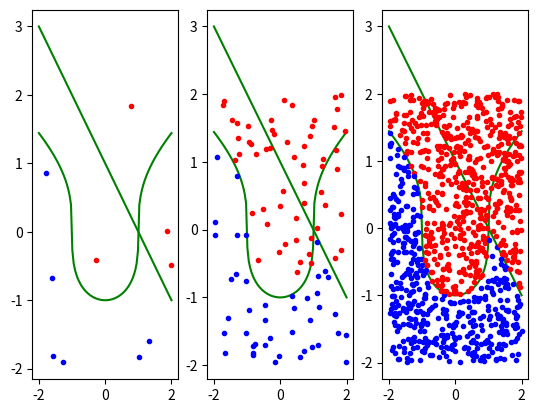

Generate this figure with matplotlib:
from matplotlib import pyplot as plt
import numpy as np
import random


def ff(x):
    y = np.cbrt(-1 + x ** 2)
    return y


def ff2(x):
    y = 1 - x
    return y


def f(x, y):
    a = -x ** 2 + y ** 3 < -1
    b = x + y < 1
    c = -2 < x < 2
    d = -2 < y < 2
    return a and b and c and d


if __name__ == '__main__':
    for j, n in enumerate([10, 100, 1000]):
        success = 0
        if j < 3:
            plt.subplot(1, 3, j + 1)
            xx = np.linspace(-2, 2, 100)
            plt.plot(xx, ff(xx), 'g')
            xx = np.linspace(-2, 2, 100)
            plt.plot(xx, ff2(xx), 'g')
        for i in range(n):
            x = np.random.uniform(-2, 2)
            y = np.random.uniform(-2, 2)
            if f(x, y):
                if j < 3:
                    plt.plot([x], [y], '.b')
                success += 1
            elif j < 3:
                plt.plot([x], [y], '.r')
        print(
            f'Площадь фигуры для {n} испытаний: {16 * success / n}\nПогрешность: {np.abs(6.84359 - 16 * success / n) / 6.84359}\n')
    plt.show()
